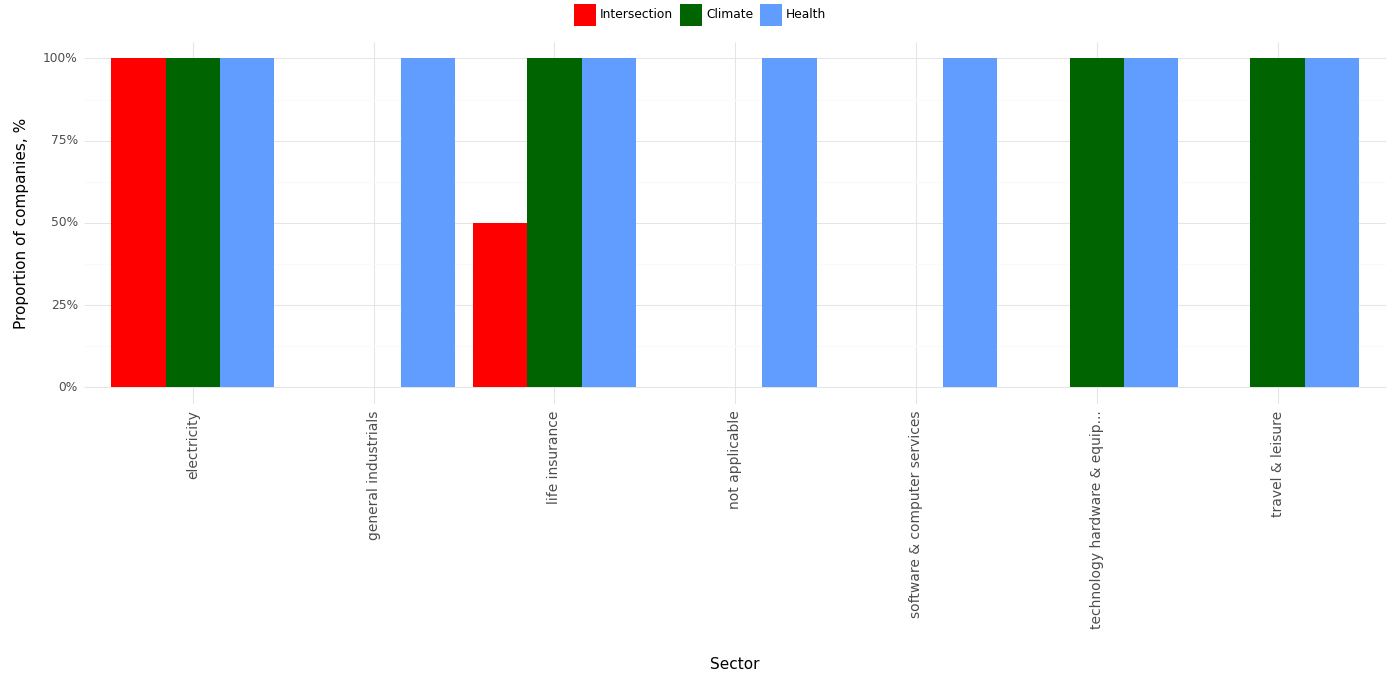

Source data for this figure (header and first rows):
, Sector, Climate, Health, Intersection, Year
0, electricity, 1.0, 1.0, 1.0, 2023
1, general industrials, 0.0, 1.0, 0.0, 2023
2, life insurance, 1.0, 1.0, 0.5, 2023
3, not applicable, 0.0, 1.0, 0.0, 2023
4, software & computer services, 0.0, 1.0, 0.0, 2023
5, technology hardware & equip..., 1.0, 1.0, 0.0, 2023
6, travel & leisure, 1.0, 1.0, 0.0, 2023
